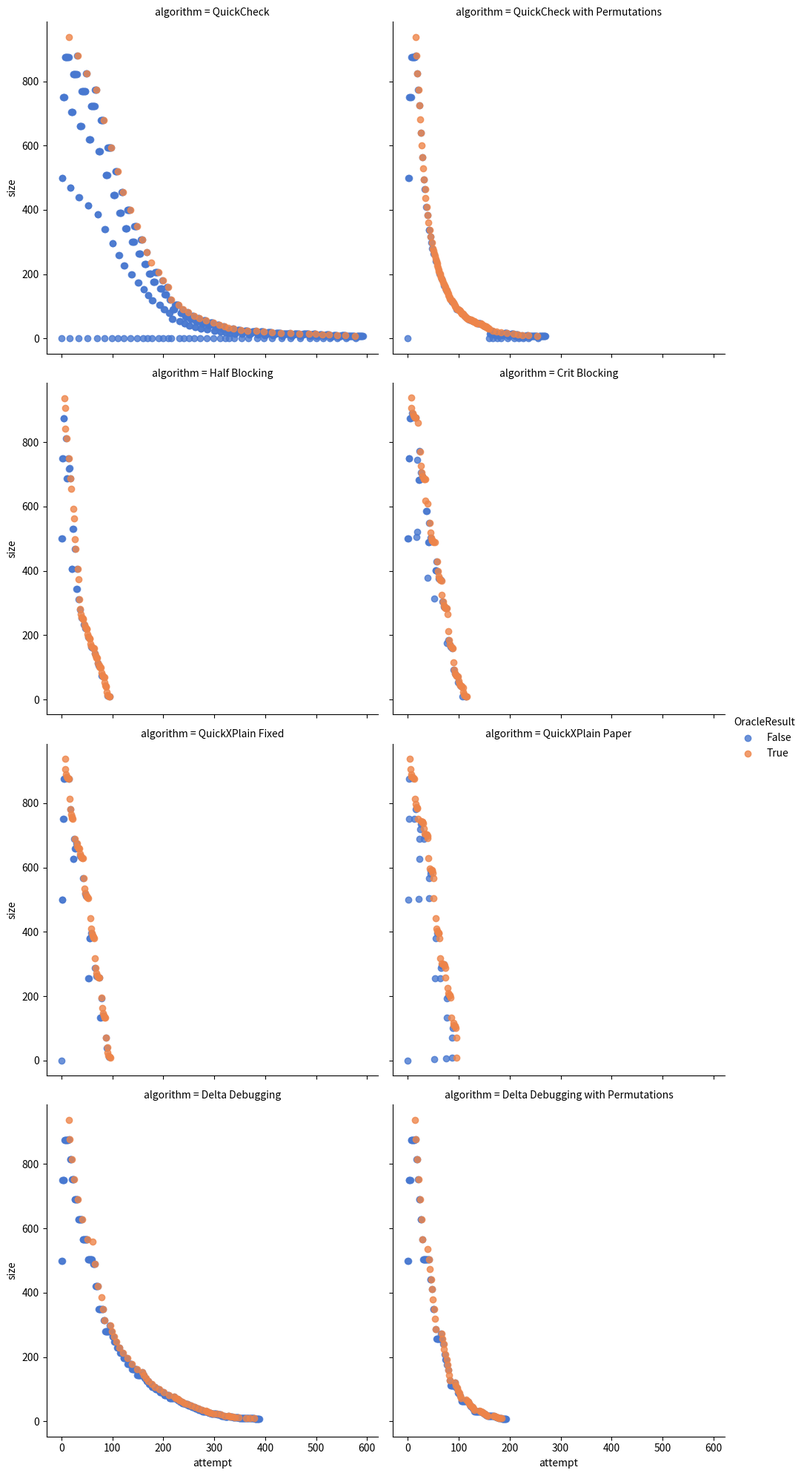

The matplotlib source for this figure:
import matplotlib.pyplot as plt
import numpy as np
import pandas as pd
import seaborn as sns
import os

smartLoop = [(True,11),(True,12),(True,14),(True,17),(False,11),(True,18),(True,19),(True,20),(True,23),(False,18),(True,24),(True,31),(True,38),(True,39),(True,41),(True,44),(False,38),(True,45),(True,46),(True,48),(True,51),(False,45),(True,52),(True,53),(True,55),(True,58),(False,52),(True,59),(True,60),(True,61),(True,64),(False,59),(True,65),(True,66),(True,67),(True,68),(True,70),(False,66),(True,71),(False,71),(True,72),(True,73),(False,73),(True,74),(False,74),(True,75),(False,75),(True,76),(False,76),(True,77),(False,77),(True,79),(False,79),(True,80),(True,82),(False,83),(True,84),(True,87),(False,87),(True,90),(False,90),(True,93),(False,93),(True,96),(False,97),(True,99),(True,103),(False,103),(True,107),(False,105),(True,110),(False,110),(True,116),(False,116),(True,119),(True,126),(False,126),(True,133),(False,133),(True,137),(True,144),(False,143),(False,144),(False,142),(True,151),(False,152),(True,155),(True,160),(True,170),(False,169),(True,181),(False,182),(True,196),(False,196),(True,211),(False,208),(True,228),(False,226),(True,253),(False,259),(False,282),(True,290),(True,305),(True,336),(False,354),(True,371),(False,352),(False,382),(True,406),(False,438),(True,453),(True,484),(False,476),(False,484),(True,546),(False,563),(False,608),(True,625),(True,660),(True,729),(False,767),(True,806),(True,884),(False,906),(False,861),(False,876),(False,845),(False,876),(False,813),(False,875),(False,750),(False,751),(False,751),(False,501)]

smartCheck = [(False,8),(False,8),(False,8),(False,8),(False,7),(False,7),(False,8),(False,8),(False,8),(False,7),(False,8),(False,8),(False,7),(False,6),(False,4),(False,5),(True,9),(False,9),(False,8),(False,9),(False,9),(False,8),(False,7),(False,9),(False,9),(False,9),(False,8),(False,9),(False,9),(False,8),(False,7),(False,5),(False,5),(True,10),(False,10),(False,8),(False,10),(False,10),(False,9),(False,7),(False,10),(False,10),(False,10),(False,9),(False,10),(False,10),(False,9),(False,8),(False,6),(False,5),(True,11),(False,10),(False,9),(False,11),(False,11),(False,10),(False,7),(False,11),(False,11),(False,11),(False,10),(False,11),(False,11),(False,10),(False,9),(False,7),(False,5),(True,12),(False,12),(False,11),(False,10),(False,8),(False,12),(False,12),(False,12),(False,11),(False,12),(False,12),(False,11),(False,10),(False,8),(False,5),(True,13),(False,13),(False,11),(False,10),(False,9),(False,13),(False,13),(False,13),(False,12),(False,13),(False,13),(False,12),(False,11),(False,9),(False,5),(True,14),(False,13),(False,12),(False,10),(False,10),(False,14),(False,14),(False,14),(False,13),(False,14),(False,14),(False,13),(False,12),(False,10),(False,5),(True,15),(False,13),(False,13),(False,10),(False,11),(False,15),(False,15),(False,15),(False,14),(False,15),(False,15),(False,14),(False,13),(False,11),(False,5),(True,16),(False,15),(False,16),(False,16),(False,14),(False,16),(False,16),(False,15),(False,13),(False,11),(False,6),(True,17),(False,16),(False,15),(False,17),(False,17),(False,16),(False,13),(False,11),(False,7),(True,18),(False,18),(False,17),(False,16),(False,14),(False,11),(False,8),(True,19),(False,19),(False,17),(False,16),(False,15),(False,11),(False,9),(True,20),(False,19),(False,18),(False,16),(False,16),(False,11),(False,10),(True,21),(False,19),(False,19),(False,16),(False,17),(False,11),(False,11),(True,22),(True,23),(True,25),(True,29),(True,37),(True,53),(True,84),(True,85),(True,87) ,(False,87),(True,88),(False,86),(True,90),(True,98),(False,97),(True,113),(False,82),(True,144),(True,145),(True,147),(True,151),(True,152),(False,152),(True,154),(False,150),(True,158),(True,173),(False,173),(True,204),(False,142),(True,267),(True,268),(True,270),(True,274),(True,282),(True,298),(True,299),(False,299),(False,298),(True,300),(True,304),(False,303),(True,311),(False,296),(True,327),(False,326),(True,389),(True,390),(True,392),(True,396),(False,403),(True,404),(True ,406),(False,406),(True,410),(False,402),(True,418),(True,449),(False,448),(False,386),(False,386),(False,261),(True,511),(True,512),(True,514),(True,518),(True,526),(True,542),(True,573),(True,574),(True,576),(False,576),(True,577),(False,575),(True,579),(True,587),(False,586),(True,602),(False,571),(True,633),(True,634), (True,636),(True,640),(True,641),(False,641),(True,643),(False,639),(True,647),(True,662),(False,662),(True,693),(False,631),(True,756),(True,757),(True,759),(True,763),(True,771),(True,787),(True,788),(False,788),(False,787),(True,789),(True,793),(False,792),(True,800),(False,785),(True,816),(False,815),(True,878),(True,879),(True,881),(True,885),(False,892),(True,893),(True,895),(False,895),(True,899),(False,891),(True,907),(True,938),(False,937),(False,875),(False,875),(False,750),(False,750),(False,500),(False,500)]

quickCheck = [(False,8),(False,8),(False,8),(False,8),(False,7),(False,7),(False,8),(False,8),(False,8),(False,7),(False,8),(False,8),(False,7),(False,6),(False,4),(False,5),(True,9),(False,9),(False,9),(False,8),(False,9),(False,9),(False,8),(False,7),(False,9),(False,9),(False,9),(False,8),(False,9),(False,9),(False,8),(False,7),(False,5),(False,5),(True,10),(False,11),(False,8),(False,11),(False,11),(False,10),(False,7),(False,11),(False,11),(False,11),(False,10),(False,11),(False,11),(False,10),(False,9),(False,7),(False,5),(True,12),(False,15),(False,8),(False,15),(False,15),(False,14),(False,7),(False,15),(False,15),(False,15),(False,14),(False,15),(False,15),(False,14),(False,13),(False,11),(False,5),(True,16),(False,16),(False,23),(False,8),(False,23),(False,23),(False,22),(False,7),(False,23),(False,23),(False,23),(False,22),(False,23),(False,23),(False,22),(False,21),(False,19),(False,5),(True,24),(False,23),(False,38),(False,8),(False,38),(False,38),(False,37),(False,7),(False,38),(False,38),(False,38),(False,37),(False,38),(False,38),(False,37),(False,36),(False,34),(False,5),(True,39),(False,69),(False,8),(False,69),(False,69),(False,68),(False,7),(False,69),(False,69),(False,69),(False,68),(False,69),(False,69),(False,68),(False,67),(False,65),(False,5),(True,70),(False,132),(False,8),(False,132),(False,132),(False,131),(False,7),(False,132),(False,132),(False,132),(False,131),(False,132),(False,132),(False,131),(False,130),(False,128),(False,5),(True,133),(False,133),(False,132),(False,9),(False,133),(False,133),(False,132),(False,7),(False,133),(False,133),(False,133),(False,132),(False,133),(False,133),(False,132),(False,131),(False,129),(False,5),(True,134),(False,134),(False,132),(False,11),(False,135),(False,135),(False,134),(False,7),(False,135),(False,135),(False,135),(False,134),(False,135),(False,135),(False,134),(False,133),(False,131),(False,5),(True,136),(False,132),(False,15),(False,139),(False,139),(False,138),(False,7),(False,139),(False,139),(False,139),(False,138),(False,139),(False,139),(False,138),(False,137),(False,135),(False,5),(True,140),(False,132),(False,23),(False,147),(False,147),(False,146),(False,7),(False,147),(False,147),(False,147),(False,146),(False,147),(False,147),(False,146),(False,145),(False,143),(False,5),(True,148),(False,147),(False,132),(False,38),(False,162),(False,162),(False,161),(False,7),(False,162),(False,162),(False,162),(False,161),(False,162),(False,162),(False,161),(False,160),(False,158),(False,5),(True,163),(False,163),(False,132),(False,69),(False,193),(False,193),(False,192),(False,7),(False,193),(False,193),(False,193),(False,192),(False,193),(False,193),(False,192),(False,191),(False,189),(False,5),(True,194),(False,132),(False,132),(False,256),(False,256),(False,255),(False,7),(False,256),(False,256),(False,256),(False,255),(False,256),(False,256),(False,255),(False,254),(False,252),(False,5),(True,257),(False,257),(False,257),(False,256),(False,255),(False,8),(False,257),(False,257),(False,257),(False,256),(False,257),(False,257),(False,256),(False,255),(False,253),(False,5),(True,258),(False,259),(False,256),(False,255),(False,10),(False,259),(False,259),(False,259),(False,258),(False,259),(False,259),(False,258),(False,257),(False,255),(False,5),(True,260),(False,260),(False,263),(False,256),(False,255),(False,14),(False,263),(False,263),(False,263),(False,262),(False,263),(False,263),(False,262),(False,261),(False,259),(False,5),(True,264),(False,263),(False,270),(False,256),(False,255),(False,21),(False,270),(False,270),(False,270),(False,269),(False,270),(False,270),(False,269),(False,268),(False,266),(False,5),(True,271),(False,286),(False,256),(False,255),(False,37),(False,286),(False,286),(False,286),(False,285),(False,286),(False,286),(False,285),(False,284),(False,282),(False,5),(True,287),(False,318),(False,256),(False,255),(False,69),(False,318),(False,318),(False,318),(False,317),(False,318),(False,318),(False,317),(False,316),(False,314),(False,5),(True,319),(False,318),(False,380),(False,256),(False,255),(False,131),(False,380),(False,380),(False,380),(False,379),(False,380),(False,380),(False,379),(False,378),(False,376),(False,5),(True,381),(False,380),(False,257),(False,255),(False,132),(False,381),(False,381),(False,381),(False,380),(False,381),(False,381),(False,380),(False,379),(False,377),(False,5),(True,382),(False,382),(False,380),(False,259),(False,255),(False,134),(False,383),(False,383),(False,383),(False,382),(False,383),(False,383),(False,382),(False,381),(False,379),(False,5),(True,384),(False,384),(False,380),(False,263),(False,255),(False,138),(False,387),(False,387),(False,387),(False,386),(False,387),(False,387),(False,386),(False,385),(False,383),(False,5),(True,388),(False,380),(False,271),(False,255),(False,146),(False,395),(False,395),(False,395),(False,394),(False,395),(False,395),(False,394),(False,393),(False,391),(False,5),(True,396),(False,380),(False,287),(False,255),(False,162),(False,411),(False,411),(False,411),(False,410),(False,411),(False,411),(False,410),(False,409),(False,407),(False,5),(True,412),(False,411),(False,380),(False,318),(False,255),(False,193),(False,442),(False,442),(False,442),(False,441),(False,442),(False,442),(False,441),(False,440),(False,438),(False,5),(True,443),(False,442),(False,380),(False,380),(False,255),(False,255),(False,504),(False,504),(False,504),(False,503),(False,504),(False,504),(False,503),(False,502),(False,500),(False,5),(True,505),(False,505),(False,505),(False,504),(False,505),(False,503),(False,505),(False,505),(False,504),(False,502),(False,500),(False,6),(True,506),(False,506),(False,507),(False,504),(False,507),(False,503),(False,507),(False,507),(False,506),(False,502),(False,500),(False,8),(True,508),(False,508),(False,511),(False,504),(False,511),(False,503),(False,511),(False,511),(False,510),(False,502),(False,500),(False,12),(True,512),(False,512),(False,519),(False,504),(False,519),(False,503),(False,519),(False,519),(False,518),(False,502),(False,500),(False,20),(True,520),(False,520),(False,535),(False,504),(False,535),(False,503),(False,535),(False,535),(False,534),(False,502),(False,500),(False,36),(True,536),(False,535),(False,566),(False,504),(False,566),(False,503),(False,566),(False,566),(False,565),(False,502),(False,500),(False,67),(True,567),(False,567),(False,566),(False,505),(False,567),(False,503),(False,567),(False,567),(False,566),(False,502),(False,500),(False,68),(True,568),(False,566),(False,507),(False,569),(False,503),(False,569),(False,569),(False,568),(False,502),(False,500),(False,70),(True,570),(False,566),(False,511),(False,573),(False,503),(False,573),(False,573),(False,572),(False,502),(False,500),(False,74),(True,574),(False,574),(False,566),(False,519),(False,581),(False,503),(False,581),(False,581),(False,580),(False,502),(False,500),(False,82),(True,582),(False,581),(False,566),(False,534),(False,596),(False,503),(False,596),(False,596),(False,595),(False,502),(False,500),(False,97),(True,597),(False,566),(False,565),(False,627),(False,503),(False,627),(False,627),(False,626),(False,502),(False,500),(False,128),(True,628),(False,628),(False,627),(False,504),(False,628),(False,628),(False,627),(False,502),(False,500),(False,129),(True,629),(False,629),(False,627),(False,506),(False,630),(False,630),(False,629),(False,502),(False,500),(False,131),(True,631),(False,627),(False,510),(False,634),(False,634),(False,633),(False,502),(False,500),(False,135),(True,635),(False,627),(False,518),(False,642),(False,642),(False,641),(False,502),(False,500),(False,143),(True,643),(False,642),(False,627),(False,533),(False,657),(False,657),(False,656),(False,502),(False,500),(False,158),(True,658),(False,658),(False,627),(False,564),(False,688),(False,688),(False,687),(False,502),(False,500),(False,189),(True,689),(False,627),(False,627),(False,751),(False,751),(False,750),(False,502),(False,500),(False,252),(True,752),(False,752),(False,752),(False,751),(False,750),(False,503),(False,500),(False,253),(True,753),(False,754),(False,751),(False,750),(False,505),(False,500),(False,255),(True,755),(False,755),(False,758),(False,751),(False,750),(False,509),(False,500),(False,259),(True,759),(False,758),(False,765),(False,751),(False,750),(False,516),(False,500),(False,266),(True,766),(False,781),(False,751),(False,750),(False,532),(False,500),(False,282),(True,782),(False,813),(False,751),(False,750),(False,564),(False,500),(False,314),(True,814),(False,813),(False,875),(False,751),(False,750),(False,626),(False,500),(False,376),(True,876),(False,875),(False,752),(False,750),(False,627),(False,500),(False,377),(True,877),(False,877),(False,875),(False,754),(False,750),(False,629),(False,500),(False,379),(True,879),(False,879),(False,875),(False,758),(False,750),(False,633),(False,500),(False,383),(True,883),(False,875),(False,766),(False,750),(False,641),(False,500),(False,391),(True,891),(False,875),(False,782),(False,750),(False,657),(False,500),(False,407),(True,907),(False,906),(False,875),(False,813),(False,750),(False,688),(False,500),(False,438),(True,938),(False,937),(False,875),(False,875),(False,750),(False,750),(False,500),(False,500)]
# smartLoop = [(True,2),(True,3),(True,5),(True,7),(True,11),(False,12),(True,13),(False,13),(True,14),(True,15),(False,17),(False,13),(False,17),(True,20),(False,14),(True,26),(True,51)]
# smartLoop = [(False,12),(True,13),(True,14),(True,16),(False,16),(True,19),(True,20),(False,20),(True,25),(False,21),(False,15),(True,27),(True,51)]
# quickCheck = [(False,1),(False,1),(True,2),(False,2),(False,1),(True,3),(False,2),(False,3),(False,1),(True,4),(False,6),(False,1),(True,7),(False,13),(False,1),(True,14),(False,13),(False,3),(True,16),(False,16),(False,13),(False,6),(True,19),(False,19),(False,13),(False,12),(True,25),(True,50)]


quickCheckList = [(False,8),(False,8),(False,8),(False,8),(False,8),(False,8),(False,8),(False,8),(False,8),(False,7),(False,7),(False,7) ,(False,7),(False,5),(False,5),(False,0),(True,9),(False,9),(False,9),(False,9),(False,9),(False,9),(False,9),(False,9), (False,9),(False,9),(False,8),(False,8),(False,8),(False,8),(False,8),(False,5),(False,5),(False,0),(True,10),(False,10) ,(False,10),(False,10),(False,10),(False,10),(False,10),(False,10),(False,10),(False,9),(False,9),(False,9),(False,9),(False,9),(False,6),(False,6),(False,0),(True,11),(False,11),(False,11),(False,11),(False,11),(False,11),(False,11),(False ,11),(False,9),(False,9),(False,9),(False,9),(False,6),(False,6),(False,0),(True,12),(False,12),(False,12),(False,12),(False,12),(False,12),(False,12),(False,10),(False,10),(False,10),(False,10),(False,7),(False,7),(False,0),(True,13),(False,13),(False,13),(False,13),(False,13),(False,13),(False,11),(False,11),(False,11),(False,11),(False,7),(False,7),(False ,0),(True,14),(False,14),(False,14),(False,14),(False,14),(False,12),(False,12),(False,12),(False,12),(False,12),(False, 8),(False,8),(False,0),(True,15),(False,15),(False,15),(False,15),(False,14),(False,14),(False,14),(False,14),(False,14) ,(False,14),(False,14),(False,14),(False,12),(False,12),(False,12),(False,12),(False,8),(False,8),(False,0),(True,16),(False,16),(False,16),(False,15),(False,15),(False,15),(False,15),(False,15),(False,15),(False,15),(False,15),(False,13),( False,13),(False,13),(False,13),(False,9),(False,9),(False,0),(True,17),(False,17),(False,16),(False,16),(False,16),(False,16),(False,16),(False,16),(False,16),(False,16),(False,16),(False,14),(False,14),(False,14),(False,14),(False,9),(False,9),(False,0),(True,18),(False,18),(False,17),(False,17),(False,17),(False,17),(False,17),(False,17),(False,17),(False ,17),(False,17),(False,15),(False,15),(False,15),(False,15),(False,10),(False,10),(False,0),(True,19),(False,19),(False, 19),(False,19),(False,19),(False,19),(False,19),(False,19),(False,19),(False,16),(False,16),(False,16),(False,16),(False ,11),(False,11),(False,0),(True,21),(False,21),(False,21),(False,21),(False,21),(False,21),(False,21),(False,18),(False, 18),(False,18),(False,18),(False,12),(False,12),(False,0),(True,23),(False,23),(False,21),(False,21),(False,21),(False,21),(False,21),(False,21),(False,21),(False,21),(False,18),(False,18),(False,18),(False,18),(False,12),(False,12),(False, 0),(True,24),(False,24),(False,24),(False,24),(False,24),(False,24),(False,24),(False,21),(False,21),(False,21),(False,21),(False,14),(False,14),(False,0),(True,27),(False,27),(False,27),(False,27),(False,27),(False,27),(False,27),(False,23),(False,23),(False,23),(False,23),(False,15),(False,15),(False,0),(True,30),(False,30),(False,30),(False,26),(False,26) ,(False,26),(False,26),(False,17),(False,17),(False,0),(True,34),(False,29),(False,29),(False,29),(False,29),(False,19), (False,19),(False,0),(True,38),(False,38),(False,38),(False,33),(False,33),(False,33),(False,33),(False,22),(False,22),(False,0),(True,43),(False,43),(False,43),(False,43),(False,43),(False,37),(False,37),(False,37),(False,37),(False,25),(False,25),(False,0),(True,49),(False,49),(False,49),(False,49),(False,49),(False,49),(False,49),(False,42),(False,42),(False,42),(False,42),(False,28),(False,28),(False,0),(True,56),(False,56),(False,56),(False,56),(False,56),(False,56),(False,48),(False,48),(False,48),(False,48),(False,32),(False,32),(False,0),(True,63),(False,63),(False,63),(False,63),(False,54),(False,54),(False,54),(False,54),(False,36),(False,36),(False,0),(True,71),(False,71),(False,71),(False,71),(False ,61),(False,61),(False,61),(False,61),(False,41),(False,41),(False,0),(True,81),(False,81),(False,81),(False,69),(False, 69),(False,69),(False,69),(False,46),(False,46),(False,0),(True,92),(False,92),(False,79),(False,79),(False,79),(False,79),(False,53),(False,53),(False,0),(True,105),(False,105),(False,105),(False,105),(False,105),(False,105),(False,105),(False,105),(False,90),(False,90),(False,90),(False,90),(False,60),(False,60),(False,0),(True,120),(False,120),(False,120) ,(False,80),(False,80),(False,0),(True,160),(False,160),(False,160),(False,137),(False,137),(False,137),(False,137),(False,91),(False,91),(False,0),(True,182),(False,182),(False,156),(False,156),(False,156),(False,156),(False,104),(False,104),(False,0),(True,207),(False,207),(False,207),(False,207),(False,207),(False,207),(False,207),(False,177),(False,177), (False,177),(False,177),(False,118),(False,118),(False,0),(True,236),(False,202),(False,202),(False,202),(False,202),(False,135),(False,135),(False,0),(True,269),(False,269),(False,231),(False,231),(False,231),(False,231),(False,154),(False ,154),(False,0),(True,307),(False,307),(False,307),(False,307),(False,263),(False,263),(False,263),(False,263),(False,175),(False,175),(False,0),(True,350),(False,350),(False,350),(False,350),(False,350),(False,350),(False,300),(False,300), (False,300),(False,300),(False,200),(False,200),(False,0),(True,399),(False,399),(False,399),(False,399),(False,399),(False,399),(False,399),(False,342),(False,342),(False,342),(False,342),(False,228),(False,228),(False,0),(True,455),(False ,455),(False,455),(False,455),(False,390),(False,390),(False,390),(False,390),(False,260),(False,260),(False,0),(True,520),(False,520),(False,520),(False,520),(False,520),(False,446),(False,446),(False,446),(False,446),(False,297),(False,297),(False,0),(True,594),(False,594),(False,594),(False,594),(False,594),(False,594),(False,594),(False,594),(False,509), (False,509),(False,509),(False,509),(False,339),(False,339),(False,0),(True,678),(False,678),(False,678),(False,678),(False,678),(False,678),(False,678),(False,581),(False,581),(False,581),(False,581),(False,387),(False,387),(False,0),(True ,774),(False,774),(False,774),(False,774),(False,722),(False,722),(False,722),(False,722),(False,722),(False,722),(False,722),(False,722),(False,619),(False,619),(False,619),(False,619),(False,413),(False,413),(False,0),(True,825),(False,825),(False,825),(False,770),(False,770),(False,770),(False,770),(False,770),(False,770),(False,770),(False,770),(False,660),(False,660),(False,660),(False,660),(False,440),(False,440),(False,0),(True,880),(False,880),(False,821),(False,821), (False,821),(False,821),(False,821),(False,821),(False,821),(False,821),(False,704),(False,704),(False,704),(False,704), (False,469),(False,469),(False,0),(True,938),(False,875),(False,875),(False,875),(False,875),(False,875),(False,875),(False,875),(False,875),(False,750),(False,750),(False,750),(False,750),(False,500),(False,500),(False,0)]

smartCheckList = [(False,8),(False,8),(False,8),(False,8),(False,8),(False,8),(False,8),(False,8),(False,8),(False,7),(False,7),(False,7) ,(False,7),(False,5),(False,5),(False,0),(True,9),(False,9),(False,9),(False,9),(False,9),(False,9),(False,9),(False,9), (False,9),(False,9),(False,8),(False,8),(False,8),(False,8),(False,8),(False,5),(False,5),(False,0),(True,10),(False,10) ,(False,10),(False,9),(False,9),(False,9),(False,9),(False,9),(False,6),(False,6),(False,0),(True,11),(False,11),(False, 9),(False,9),(False,9),(False,9),(False,6),(False,6),(False,0),(True,12),(False,12),(False,12),(False,12),(False,12),(False,8),(False,8),(False,0),(True,15),(False,15),(False,15),(False,15),(False,15),(False,15),(False,13),(False,13),(False ,13),(False,13),(False,9),(False,9),(False,0),(True,17),(False,17),(False,17),(False,17),(False,17),(False,17),(False,15),(False,15),(False,15),(False,15),(False,10),(False,10),(False,0),(True,19),(False,16),(False,16),(False,16),(False,16) ,(False,11),(False,11),(False,0),(True,21),(False,18),(False,18),(False,18),(False,18),(False,12),(False,12),(False,0),( True,24),(False,24),(False,24),(False,24),(False,16),(False,16),(False,0),(True,31),(True,32),(True,33),(True,34),(True, 35),(True,36),(True,37),(True,38),(True,39),(False,39),(True,40),(True,41),(True,42),(True,43),(True,44),(True,45),(True ,46),(False,46),(False,46),(False,46),(False,46),(False,46),(False,46),(True,47),(True,48),(True,49),(True,50),(True,51) ,(True,52),(True,53),(True,54),(False,54),(True,55),(True,56),(True,57),(True,58),(True,59),(False,59),(False,59),(False ,59),(True,60),(True,61),(True,62),(True,64),(True,66),(False,66),(True,68),(True,70),(False,70),(True,72),(True,74),(True,76),(False,76),(True,78),(True,80),(True,82),(True,84),(True,86),(True,88),(False,88),(True,90),(False,90),(True,92), (False,92),(True,94),(True,97),(True,100),(True,103),(True,106),(True,109),(True,112),(True,115),(False,115),(True,118), (False,118),(True,121),(True,124),(True,127),(True,131),(True,135),(True,139),(True,143),(True,147),(True,151),(False,151),(True,155),(True,160),(True,165),(False,165),(True,170),(True,175),(True,180),(True,185),(False,185),(True,190),(True ,196),(True,202),(False,202),(True,208),(True,214),(True,220),(True,227),(True,234),(True,241),(False,241),(True,248),(True,256),(True,264),(True,272),(False,263),(True,280),(False,280),(True,298),(False,298),(True,317),(False,317),(True,338),(False,338),(False,338),(True,360),(True,384),(False,384),(True,409),(False,409),(True,436),(True,465),(False,465),(True,495),(False,495),(True,528),(True,563),(False,563),(True,600),(True,639),(False,639),(True,681),(True,726),(False,726),(True,774),(False,774),(True,825),(False,825),(True,880),(False,880),(True,938),(False,875),(False,875),(False,875),( False,875),(False,875),(False,875),(False,875),(False,875),(False,750),(False,750),(False,750),(False,750),(False,500),( False,500),(False,0)]


jumpBlock = [(False, 500), (False, 500), (False, 750), (False, 750), (False, 875), (False, 875), (True, 937), (True, 906), (True, 843), (False, 812), (True, 812), (False, 687), (False, 687), (False, 749), (True, 750), (False, 718), (False, 719), (False, 687), (True, 688), (True, 656), (False, 406), (False, 406), (False, 531), (False, 531), (True, 593), (True, 562), (True, 499), (False, 468), (True, 468), (False, 343), (False, 343), (False, 405), (True, 406), (True, 374), (False, 311), (True, 312), (False, 280), (True, 281), (True, 265), (True, 257), (False, 253), (True, 253), (True, 251), (True, 250), (False, 234), (True, 234), (True, 226), (False, 222), (True, 222), (True, 220), (True, 219), (True, 203), (False, 195), (True, 196), (True, 192), (True, 190), (True, 189), (True, 173), (False, 165), (True, 166), (False, 162), (True, 162), (True, 160), (False, 159), (True, 159), (False, 143), (True, 144), (True, 136), (True, 132), (True, 130), (True, 129), (False, 113), (True, 114), (False, 106), (True, 106), (True, 102), (True, 100), (True, 99), (True, 83), (False, 75), (True, 76), (False, 72), (True, 72), (True, 70), (True, 69), (True, 53), (True, 45), (True, 41), (True, 39), (True, 23), (True, 15), (False, 11), (True, 12), (True, 10), (False, 9), (True, 9)]
jumpBlock.reverse()

simExplain = []
simExplain.reverse()


jump2 = [(False, 500), (False, 500), (False, 750), (False, 750), (False, 875), (False, 875), (True, 938), (True, 907), (False, 891), (True, 891), (False, 883), (True, 883), (True, 879), (False, 877), (True, 877), (False, 876), (True, 876), (False, 506), (False, 746), (False, 522), (True, 860), (False, 683), (False, 683), (False, 772), (True, 771), (True, 727), (False, 705), (True, 705), (False, 694), (True, 694), (False, 689), (True, 688), (True, 686), (True, 685), (True, 684), (True, 619), (False, 587), (False, 586), (False, 379), (True, 609), (False, 489), (False, 489), (False, 549), (True, 549), (True, 519), (False, 504), (True, 504), (True, 497), (True, 493), (False, 491), (True, 491), (True, 490), (False, 314), (True, 489), (False, 401), (False, 401), (False, 429), (True, 429), (False, 399), (True, 399), (True, 384), (False, 377), (True, 376), (False, 373), (True, 372), (False, 371), (True, 370), (True, 326), (False, 304), (True, 304), (True, 293), (False, 288), (True, 287), (False, 285), (True, 284), (False, 283), (True, 283), (False, 176), (True, 265), (True, 212), (False, 185), (True, 185), (False, 172), (True, 171), (False, 165), (True, 164), (True, 161), (False, 160), (True, 159), (True, 115), (False, 93), (True, 93), (False, 82), (True, 82), (True, 77), (True, 74), (True, 73), (False, 72), (True, 72), (False, 54), (True, 57), (True, 48), (False, 44), (True, 43), (False, 41), (True, 41), (True, 40), (False, 10), (True, 38), (True, 23), (True, 16), (False, 12), (True, 12), (False, 10), (True, 10), (False, 9), (True, 9)]
jump2.reverse()


quickXPlain = [(False, 0), (False, 500), (False, 500), (False, 750), (False, 750), (False, 875), (False, 875), (True, 937), (True, 906), (True, 890), (True, 882), (False, 878), (True, 879), (True, 877), (False, 876), (True, 876), (True, 813), (False, 782), (True, 782), (True, 766), (True, 758), (True, 754), (True, 752), (False, 627), (False, 627), (False, 689), (True, 690), (False, 658), (False, 659), (False, 674), (True, 674), (True, 666), (False, 662), (True, 662), (True, 660), (True, 659), (True, 643), (False, 635), (True, 636), (False, 632), (True, 632), (True, 630), (True, 629), (False, 566), (True, 567), (True, 535), (False, 519), (True, 520), (False, 512), (True, 512), (True, 508), (True, 506), (True, 505), (False, 255), (False, 255), (False, 380), (False, 380), (True, 442), (True, 411), (False, 395), (True, 396), (True, 388), (True, 384), (True, 382), (True, 381), (True, 318), (False, 287), (True, 287), (True, 271), (False, 263), (True, 264), (False, 260), (True, 260), (True, 258), (False, 257), (True, 257), (False, 132), (False, 132), (False, 194), (True, 195), (True, 163), (True, 147), (False, 139), (True, 140), (True, 136), (True, 134), (True, 133), (False, 70), (True, 71), (False, 39), (True, 40), (True, 24), (True, 16), (False, 12), (True, 12), (True, 10), (True, 9)]
quickXPlain.reverse()


quickXPlainBase = [(False, 0), (False, 500), (False, 750), (False, 875), (True, 937), (True, 906), (True, 890), (True, 882), (False, 878), (True, 880), (False, 879), (True, 879), (True, 876), (False, 751), (True, 813), (False, 782), (True, 797), (True, 789), (True, 785), (True, 783), (True, 752), (False, 502), (False, 627), (False, 689), (False, 720), (False, 736), (True, 744), (False, 740), (True, 742), (True, 741), (True, 737), (True, 721), (False, 690), (True, 705), (False, 697), (False, 701), (True, 703), (True, 702), (True, 698), (True, 691), (True, 629), (False, 504), (False, 566), (True, 597), (False, 581), (False, 589), (True, 593), (True, 591), (True, 590), (True, 582), (True, 567), (True, 505), (False, 5), (False, 255), (False, 380), (True, 442), (True, 411), (False, 395), (True, 403), (True, 399), (True, 397), (True, 396), (True, 381), (False, 256), (True, 318), (False, 287), (True, 302), (False, 294), (False, 298), (True, 300), (False, 299), (True, 299), (True, 295), (True, 288), (True, 257), (False, 7), (False, 132), (False, 194), (True, 225), (True, 209), (False, 201), (True, 205), (True, 203), (True, 202), (True, 195), (True, 133), (False, 8), (False, 70), (False, 101), (True, 117), (True, 109), (False, 105), (True, 107), (True, 106), (True, 102), (True, 71), (True, 9)]
quickXPlainBase.reverse()

deltaDebug = [(False, 500), (False, 500), (False, 750), (False, 750), (False, 750), (False, 750), (False, 875), (False, 875), (False, 875), (False, 875), (False, 875), (False, 875), (False, 875), (False, 875), (True, 938), (False, 876), (True, 876), (False, 814), (False, 814), (False, 814), (True, 814), (False, 752), (False, 752), (False, 752), (False, 752), (True, 752), (False, 690), (False, 690), (False, 690), (False, 690), (False, 690), (False, 690), (True, 690), (False, 628), (False, 628), (False, 628), (False, 628), (False, 628), (False, 628), (False, 628), (False, 628), (True, 628), (False, 566), (False, 566), (False, 566), (False, 566), (False, 566), (False, 566), (False, 566), (False, 566), (False, 566), (True, 566), (False, 504), (False, 504), (False, 504), (False, 504), (False, 504), (False, 504), (False, 504), (False, 504), (False, 504), (True, 558), (False, 489), (False, 489), (False, 489), (False, 489), (True, 489), (False, 420), (False, 420), (False, 420), (False, 420), (False, 420), (True, 420), (False, 350), (False, 350), (False, 350), (False, 350), (False, 350), (False, 350), (True, 385), (False, 350), (False, 350), (True, 350), (False, 315), (False, 315), (True, 315), (False, 280), (False, 280), (False, 280), (False, 280), (False, 280), (False, 280), (False, 280), (False, 280), (False, 280), (False, 298), (True, 298), (False, 281), (False, 281), (True, 281), (False, 264), (False, 264), (False, 264), (True, 264), (False, 247), (False, 247), (False, 247), (False, 247), (True, 247), (False, 230), (False, 230), (False, 230), (False, 230), (False, 230), (True, 230), (False, 213), (False, 213), (False, 213), (False, 213), (False, 213), (False, 213), (True, 213), (False, 196), (False, 196), (False, 196), (False, 196), (False, 196), (False, 196), (False, 196), (True, 196), (False, 179), (False, 179), (False, 179), (False, 179), (False, 179), (False, 179), (False, 179), (False, 179), (True, 179), (False, 162), (False, 162), (False, 162), (False, 162), (False, 162), (False, 162), (False, 162), (False, 162), (False, 162), (True, 162), (False, 144), (False, 144), (False, 144), (False, 144), (False, 144), (False, 144), (False, 144), (False, 144), (False, 144), (False, 153), (True, 153), (False, 144), (False, 144), (True, 144), (False, 135), (False, 135), (False, 135), (True, 135), (False, 126), (False, 126), (False, 126), (False, 126), (True, 126), (False, 117), (False, 117), (False, 117), (False, 117), (False, 117), (True, 117), (False, 108), (False, 108), (False, 108), (False, 108), (False, 108), (False, 108), (True, 108), (False, 99), (False, 99), (False, 99), (False, 99), (False, 99), (False, 99), (False, 99), (True, 99), (False, 90), (False, 90), (False, 90), (False, 90), (False, 90), (False, 90), (False, 90), (False, 90), (True, 90), (False, 81), (False, 81), (False, 81), (False, 81), (False, 81), (False, 81), (False, 81), (False, 81), (False, 81), (True, 81), (False, 72), (False, 72), (False, 72), (False, 72), (False, 72), (False, 72), (False, 72), (False, 72), (False, 72), (False, 77), (True, 77), (False, 73), (True, 73), (False, 69), (False, 69), (False, 69), (True, 69), (False, 65), (False, 65), (False, 65), (True, 65), (False, 61), (False, 61), (False, 61), (False, 61), (True, 61), (False, 57), (False, 57), (False, 57), (False, 57), (True, 57), (False, 53), (False, 53), (False, 53), (False, 53), (False, 53), (True, 53), (False, 49), (False, 49), (False, 49), (False, 49), (False, 49), (False, 49), (True, 49), (False, 45), (False, 45), (False, 45), (False, 45), (False, 45), (False, 45), (True, 45), (False, 40), (False, 40), (False, 40), (False, 40), (False, 40), (False, 40), (True, 40), (False, 35), (False, 35), (False, 35), (False, 35), (False, 35), (False, 35), (True, 35), (False, 30), (False, 30), (False, 30), (False, 30), (False, 30), (False, 30), (False, 30), (True, 33), (False, 31), (True, 31), (False, 29), (False, 29), (True, 29), (False, 27), (False, 27), (False, 27), (True, 27), (False, 25), (False, 25), (False, 25), (False, 25), (True, 25), (False, 23), (False, 23), (False, 23), (False, 23), (False, 23), (False, 23), (True, 23), (False, 21), (False, 21), (False, 21), (False, 21), (False, 21), (False, 21), (False, 21), (True, 21), (False, 18), (False, 18), (False, 18), (False, 18), (False, 18), (False, 18), (True, 18), (False, 15), (False, 15), (False, 15), (False, 15), (False, 15), (False, 15), (True, 17), (False, 16), (True, 16), (False, 15), (False, 15), (True, 15), (False, 14), (False, 14), (False, 14), (True, 14), (False, 13), (False, 13), (False, 13), (False, 13), (True, 13), (False, 12), (False, 12), (False, 12), (False, 12), (False, 12), (False, 12), (True, 12), (False, 10), (False, 10), (False, 10), (False, 10), (False, 10), (False, 10), (False, 11), (False, 11), (False, 11), (False, 11), (False, 11), (False, 11), (False, 11), (True, 11), (False, 10), (False, 10), (False, 10), (False, 10), (False, 10), (False, 10), (False, 10), (True, 10), (False, 9), (False, 9), (False, 9), (False, 9), (False, 9), (False, 9), (False, 9), (False, 9), (True, 9), (False, 8), (False, 8), (False, 8), (False, 8), (False, 8), (False, 8), (False, 8), (False, 8), (False, 8)]
deltaDebug.reverse()

deltaDebug_permutation = [(False, 500), (False, 500), (False, 750), (False, 750), (False, 750), (False, 750), (False, 875), (False, 875), (False, 875), (False, 875), (False, 875), (False, 875), (False, 875), (False, 875), (True, 938), (False, 876), (True, 876), (False, 814), (False, 814), (True, 814), (False, 752), (True, 752), (False, 690), (False, 690), (True, 690), (False, 628), (False, 628), (True, 628), (False, 566), (True, 566), (False, 504), (False, 504), (False, 504), (False, 504), (False, 504), (False, 504), (False, 504), (False, 504), (False, 504), (True, 535), (False, 504), (False, 504), (True, 504), (True, 473), (False, 442), (False, 442), (True, 442), (False, 411), (True, 411), (True, 380), (False, 349), (False, 349), (True, 349), (True, 318), (False, 287), (True, 287), (False, 256), (False, 256), (False, 256), (False, 256), (False, 256), (False, 256), (False, 256), (False, 256), (False, 256), (False, 272), (True, 272), (False, 256), (True, 256), (False, 240), (True, 240), (True, 224), (False, 208), (True, 208), (False, 192), (False, 192), (True, 192), (False, 176), (True, 176), (False, 160), (True, 160), (True, 144), (False, 128), (True, 128), (False, 112), (False, 112), (False, 112), (False, 112), (False, 112), (False, 112), (False, 112), (False, 112), (False, 120), (True, 120), (True, 112), (False, 104), (False, 104), (True, 104), (True, 96), (False, 88), (False, 88), (True, 88), (False, 80), (True, 80), (True, 72), (False, 64), (False, 64), (False, 64), (False, 64), (False, 64), (False, 64), (False, 64), (False, 64), (False, 64), (True, 68), (False, 64), (False, 64), (True, 64), (False, 60), (True, 60), (True, 56), (False, 52), (True, 52), (False, 48), (False, 48), (True, 48), (False, 44), (True, 44), (False, 40), (True, 40), (True, 36), (False, 32), (False, 32), (False, 32), (False, 32), (False, 32), (False, 32), (False, 32), (False, 32), (False, 32), (True, 34), (False, 32), (False, 32), (True, 32), (True, 30), (False, 28), (False, 28), (True, 28), (True, 26), (False, 24), (False, 24), (True, 24), (True, 22), (False, 20), (False, 20), (True, 20), (False, 18), (True, 18), (False, 16), (False, 16), (False, 16), (False, 16), (False, 16), (False, 16), (False, 16), (False, 16), (False, 16), (False, 17), (True, 17), (False, 16), (True, 16), (False, 15), (True, 15), (True, 14), (False, 13), (True, 13), (False, 12), (True, 12), (False, 11), (True, 11), (False, 10), (True, 10), (False, 9), (False, 9), (True, 9), (False, 8), (False, 8), (False, 8), (False, 8), (False, 8), (False, 8), (False, 8), (False, 8), (False, 8)]
deltaDebug_permutation.reverse()
# example_data = {}
# for k,v in {'smartLoop':smartLoop,'smartCheck':smartCheck}.items():
#     example_data = [{'OracleResult': a, 'tree size': b, 'attempt': i} for i, (a, b) in enumerate(reversed(v))]
#     frame = pd.DataFrame(example_data, columns=['attempt','OracleResult','tree size'])

#     sns.lineplot(x='attempt', y='tree size', data=frame, label=k)


example_data = []
print("even 1000")
print("|Algorithm | Steps |Total|")
print("|-|-|-|")
for k,v in {'QuickCheck':quickCheckList,'QuickCheck with Permutations':smartCheckList, 'Half Blocking': jumpBlock, 'Crit Blocking': jump2, 'Simulated QuickXPlain': simExplain, 'QuickXPlain Fixed': quickXPlain, 'QuickXPlain Paper': quickXPlainBase, 'Delta Debugging': deltaDebug, 'Delta Debugging with Permutations': deltaDebug_permutation}.items():
     length = len(v)
     total = sum(a[1] for a in v)
     if length > 0:
         print("|", k, "|", length, "|", total, "|")
     example_data.extend({'OracleResult': a, 'size': b, 'attempt': i, 'algorithm': k} for i, (a, b) in enumerate(reversed(v)))
frame = pd.DataFrame(example_data, columns=['attempt','OracleResult','size', 'algorithm'])
g = sns.lmplot(x='attempt', y='size', col='algorithm', hue='OracleResult', data=frame, palette='muted', fit_reg=False, col_wrap=2)
plt.savefig('scatters_even_1000.png')
# sns.lmplot(y='tree size', x='attempt', data=frame, hue='OracleResult', fit_reg=False)
